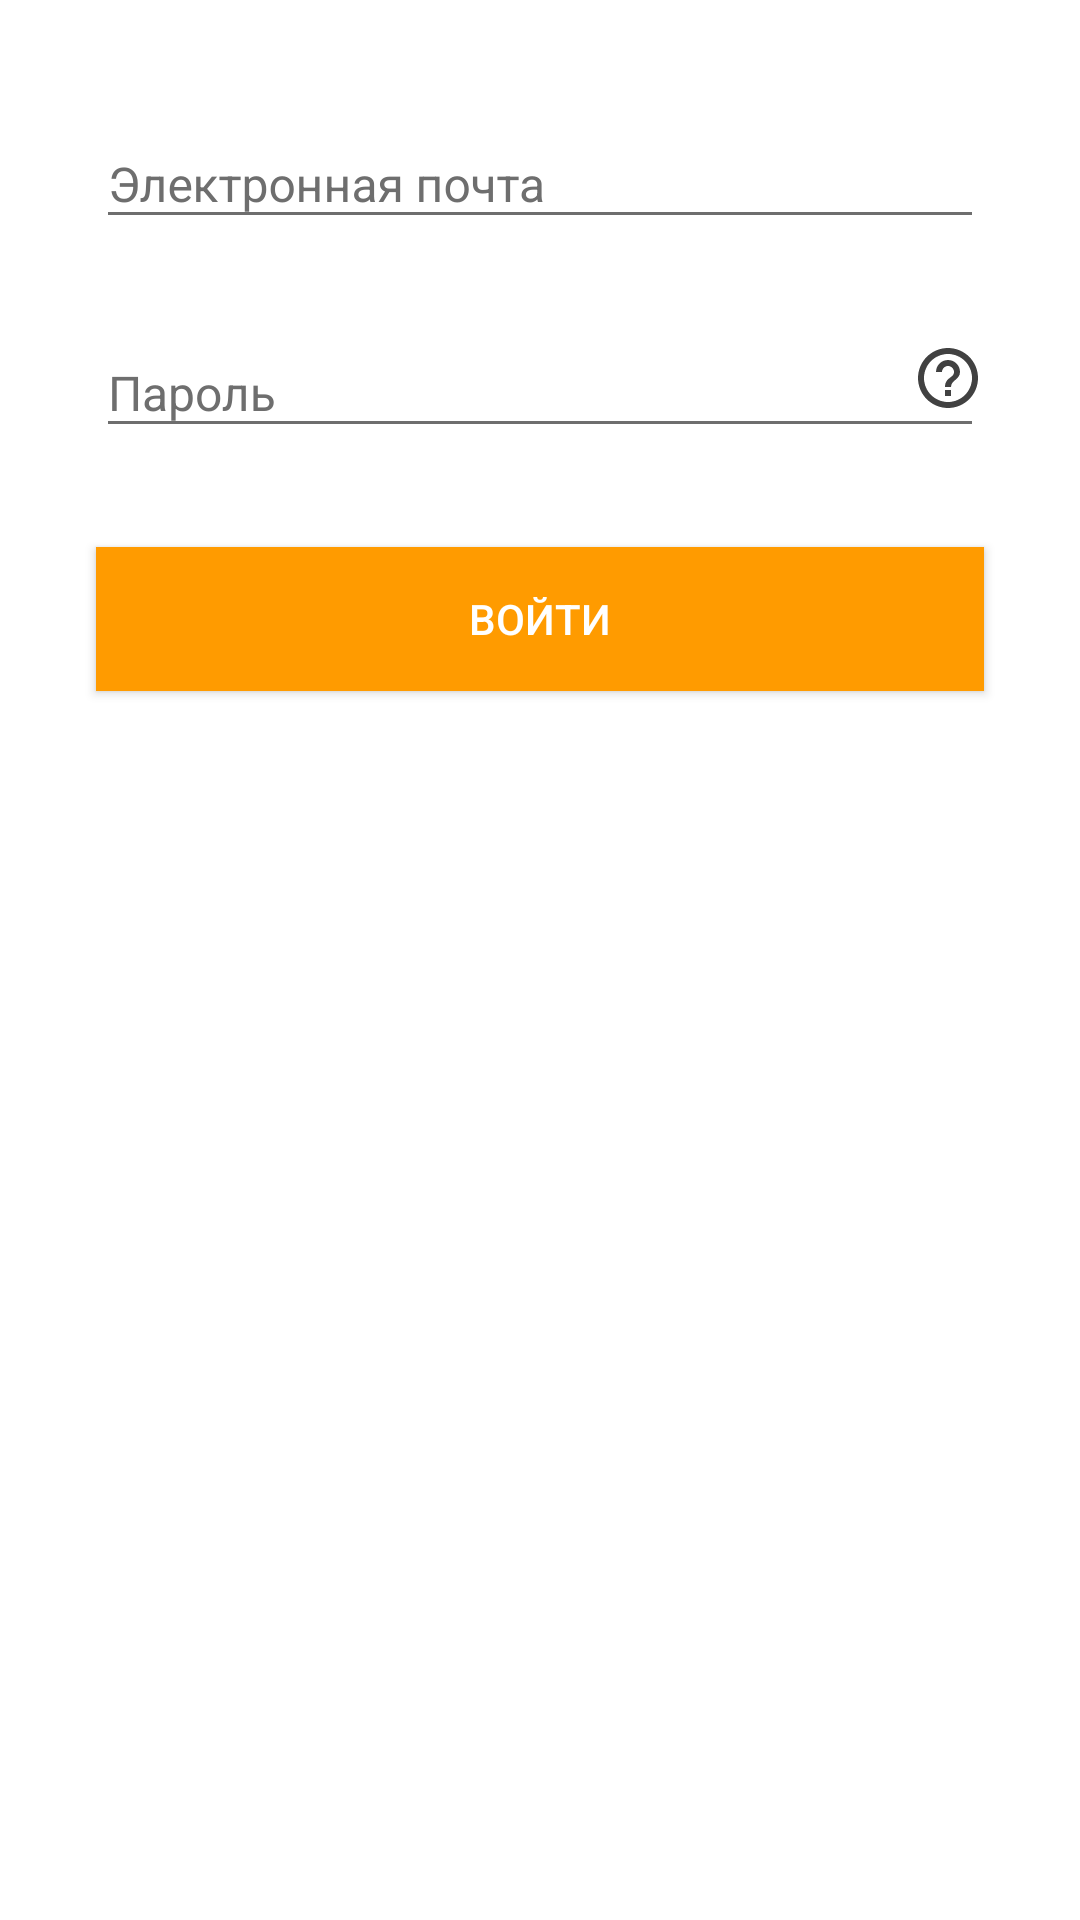

Write the Android layout XML for this screen, with the resource values it uses.
<!-- AndroidManifest.xml: application theme AppTheme -->
<!-- res/layout/fragment_sign_in.xml -->
<?xml version="1.0" encoding="utf-8"?>
<android.support.design.widget.CoordinatorLayout xmlns:android="http://schemas.android.com/apk/res/android"
    xmlns:app="http://schemas.android.com/apk/res-auto"
    android:id="@+id/cl_root"
    android:layout_width="match_parent"
    android:layout_height="match_parent"
    android:orientation="vertical">

    <ScrollView
        android:layout_width="match_parent"
        android:layout_height="match_parent"
        android:background="@color/white"
        android:fillViewport="true"
        android:overScrollMode="never">

        <android.support.constraint.ConstraintLayout
            android:layout_width="match_parent"
            android:layout_height="match_parent"
            android:background="@color/white"
            android:focusable="false"
            android:focusableInTouchMode="true">

            <FrameLayout
                android:id="@+id/fl_password"
                android:layout_width="0dp"
                android:layout_height="wrap_content"
                android:layout_marginLeft="32dp"
                android:layout_marginRight="32dp"
                android:layout_marginTop="20dp"
                app:layout_constraintLeft_toLeftOf="parent"
                app:layout_constraintRight_toRightOf="parent"
                app:layout_constraintTop_toBottomOf="@+id/til_email">

                <RelativeLayout
                    android:id="@+id/rl_icon"
                    android:layout_width="wrap_content"
                    android:layout_height="wrap_content"
                    android:gravity="center_vertical"
                    android:layout_gravity="right|center_vertical">

                    <ImageView
                        android:id="@+id/iv_icon"
                        android:layout_width="24dp"
                        android:layout_height="24dp"
                        android:layout_alignParentRight="true"
                        android:layout_alignParentTop="true"
                        android:background="@drawable/ic_password" />

                </RelativeLayout>

                <android.support.design.widget.TextInputLayout
                    android:id="@+id/til_password"
                    style="@style/TextInputLayoutStyle"
                    android:layout_width="match_parent"
                    android:layout_height="wrap_content"
                    android:layout_marginBottom="3dp">

                    <EditText
                        android:id="@+id/et_password"
                        style="@style/EdittextStyle"
                        android:layout_width="match_parent"
                        android:layout_height="wrap_content"
                        android:layout_gravity="center"
                        android:hint="@string/sign.in.password"
                        android:imeOptions="actionDone"
                        android:inputType="textPassword"
                        android:maxLength="32" />

                </android.support.design.widget.TextInputLayout>


            </FrameLayout>


            <Button
                android:id="@+id/btn_login"
                android:layout_width="0dp"
                android:layout_height="wrap_content"
                android:layout_marginLeft="32dp"
                android:layout_marginRight="32dp"
                android:layout_marginTop="30dp"
                android:background="@drawable/selector_button"
                android:text="@string/sign.in.enter"
                android:textAllCaps="true"
                android:textColor="@color/white"
                android:textSize="@dimen/button_text_size"
                app:layout_constraintLeft_toLeftOf="parent"
                app:layout_constraintRight_toRightOf="parent"
                app:layout_constraintTop_toBottomOf="@+id/fl_password" />

            <android.support.design.widget.TextInputLayout
                android:id="@+id/til_email"
                style="@style/TextInputLayoutStyle"
                android:layout_width="0dp"
                android:layout_height="wrap_content"
                android:layout_marginEnd="32dp"
                android:layout_marginLeft="32dp"
                android:layout_marginRight="32dp"
                android:layout_marginStart="32dp"
                android:layout_marginTop="30dp"
                app:layout_constraintHorizontal_bias="0.0"
                app:layout_constraintLeft_toLeftOf="parent"
                app:layout_constraintRight_toRightOf="parent"
                app:layout_constraintTop_toTopOf="parent">

                <EditText
                    android:id="@+id/et_email"
                    style="@style/EdittextStyle"
                    android:layout_width="match_parent"
                    android:layout_height="wrap_content"
                    android:digits="abcdefghijklmnopqrstuvwxyzABCDEFGHIJKLMNOPQRSTUVWXYZ1234567890!@#$`*+-/=?^_`{|}~.,"
                    android:hint="@string/sign.in.email"
                    android:imeOptions="actionNext"
                    android:inputType="textEmailAddress"
                    android:nextFocusUp="@+id/et_password" />


            </android.support.design.widget.TextInputLayout>


        </android.support.constraint.ConstraintLayout>


    </ScrollView>

</android.support.design.widget.CoordinatorLayout>
<!-- resources referenced by this layout -->
<resources>
  <color name="white">#FFFFFF</color>
  <dimen name="button_text_size">14sp</dimen>
  <!-- drawable ic_password (drawable) -->
  <vector xmlns:android="http://schemas.android.com/apk/res/android"
          android:width="24dp"
          android:height="24dp"
          android:viewportWidth="24.0"
          android:viewportHeight="24.0">
      <path
          android:pathData="M11,18h2v-2h-2v2zM12,2C6.48,2 2,6.48 2,12s4.48,10 10,10 10,-4.48 10,-10S17.52,2 12,2zM12,20c-4.41,0 -8,-3.59 -8,-8s3.59,-8 8,-8 8,3.59 8,8 -3.59,8 -8,8zM12,6c-2.21,0 -4,1.79 -4,4h2c0,-1.1 0.9,-2 2,-2s2,0.9 2,2c0,2 -3,1.75 -3,5h2c0,-2.25 3,-2.5 3,-5 0,-2.21 -1.79,-4 -4,-4z"
          android:fillColor="#414141"/>
  </vector>
  <!-- drawable selector_button (drawable) -->
  <?xml version="1.0" encoding="utf-8"?>
  <selector xmlns:android="http://schemas.android.com/apk/res/android">
      <item android:drawable="@drawable/shape_button_orange" android:state_pressed="false"/>
      <item android:drawable="@drawable/shape_button_ligth_orange" android:state_pressed="true"/>
      <item android:drawable="@drawable/shape_button_orange"/>
  </selector>
  <string name="sign.in.email">Электронная почта</string>
  <string name="sign.in.enter">Войти</string>
  <string name="sign.in.password">Пароль</string>
  <style name="EdittextStyle" parent="Widget.AppCompat.EditText">
          <item name="android:textSize">@dimen/text_size</item>
          <item name="android:textColor">@color/black</item>
          <item name="android:textColorHint">@color/hint_color</item>
          <item name="android:maxLines">1</item>
          <item name="android:singleLine">true</item>
      </style>
  <style name="TextInputLayoutStyle">
          <item name="errorTextAppearance">@style/ErrorAppearance</item>
          <item name="android:textColorHint">@color/hint_color</item>
      </style>
  <style name="AppTheme" parent="Theme.AppCompat.Light.NoActionBar">
          
          <item name="colorPrimary">@color/colorPrimary</item>
          <item name="colorPrimaryDark">@color/colorPrimaryDark</item>
          <item name="colorAccent">@color/colorAccent</item>
          <item name="colorControlNormal">@color/hint_color</item>
          <item name="colorControlActivated">@color/auth_button_color</item>
          <item name="colorControlHighlight">@color/auth_button_color</item>
          <item name="windowActionBar">false</item>
      </style>
  <!-- drawable shape_button_orange (drawable) -->
  <?xml version="1.0" encoding="utf-8"?>
  <shape xmlns:android="http://schemas.android.com/apk/res/android">
      <solid android:color="@color/auth_button_color"/>
  </shape>
  <!-- drawable shape_button_ligth_orange (drawable) -->
  <?xml version="1.0" encoding="utf-8"?>
  <shape xmlns:android="http://schemas.android.com/apk/res/android">
      <solid android:color="@color/auth_button_color_pressed"/>
  </shape>
  <dimen name="text_size">16sp</dimen>
  <color name="black">#000000</color>
  <color name="hint_color">#6e6e6e</color>
  <style name="ErrorAppearance" parent="@android:style/TextAppearance">
          <item name="android:textColor">@color/red</item>
          <item name="android:textSize">@dimen/error_size</item>
      </style>
  <color name="colorPrimary">#FFFFFF</color>
  <color name="colorPrimaryDark">#F4F4F4</color>
  <color name="colorAccent">#F4F4F4</color>
  <color name="auth_button_color">#ff9b00</color>
  <color name="auth_button_color_pressed">#f9b854</color>
  <color name="red">#ff0000</color>
  <dimen name="error_size">10sp</dimen>
</resources>
